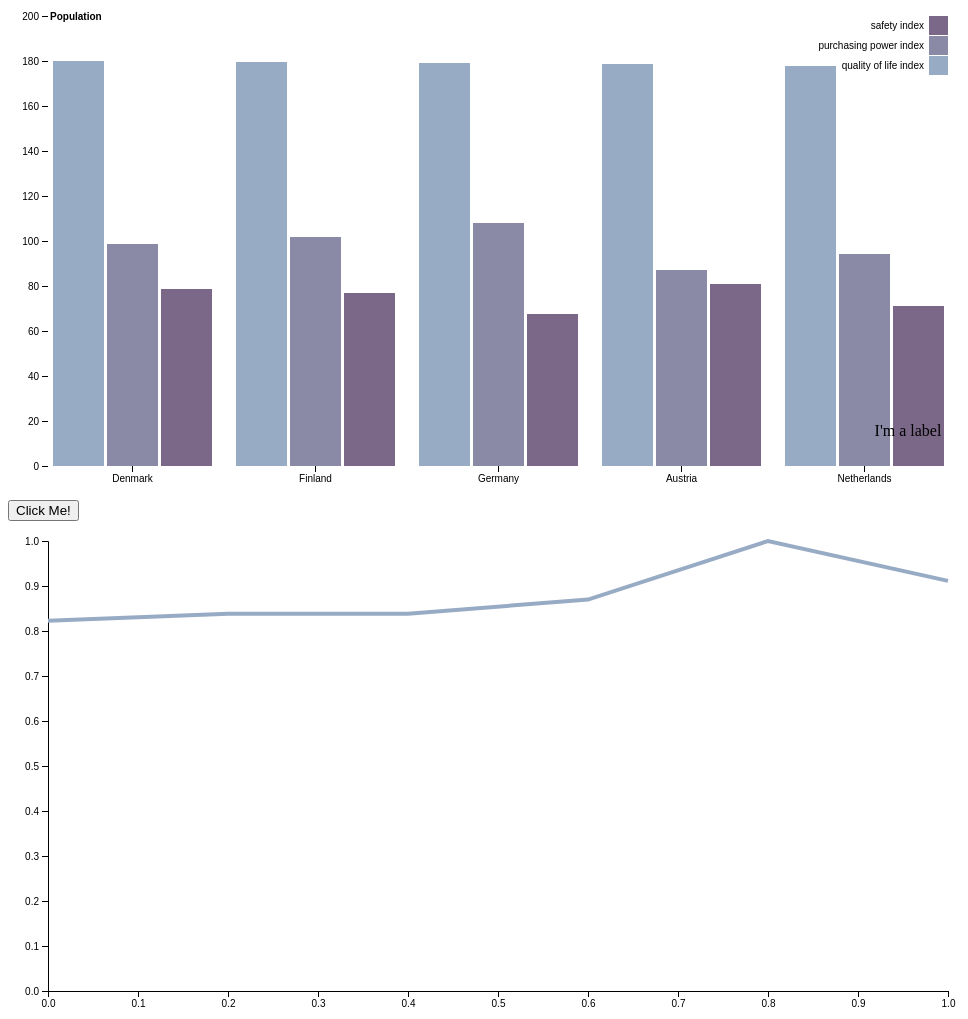
D3 v4 page, settled after 480 driven frames (8 s of simulated time); the page loaded 2 data file(s).



var svg = d3.select("svg"),
    margin = {top: 20, right: 20, bottom: 30, left: 40},
    width = +svg.attr("width") - margin.left - margin.right,
    height = +svg.attr("height") - margin.top - margin.bottom,
    g = svg.append("g").attr("transform", "translate(" + margin.left + "," + margin.top + ")");

var x0 = d3.scaleBand()
    .rangeRound([0, width])
    .paddingInner(0.1);

var x1 = d3.scaleBand()
    .padding(0.05);

var y = d3.scaleLinear()
    .rangeRound([height, 0]);

var z = d3.scaleOrdinal()
    .range(["#98abc5", "#8a89a6", "#7b6888", "#6b486b", "#a05d56", "#d0743c", "#ff8c00"]);

// parse the date / time
var parseTime = d3.timeParse("%d-%b-%y");

// set the ranges
var x2 = d3.scaleLinear().range([0, width]);
var y2 = d3.scaleLinear().range([height, 0]);

var clicked = 0;

// define the line
var valueline = d3.line()
    .x(function(d) { return x2(d.date); })
    .y(function(d) { return y2(d.close); });

var svgline = d3.select("body").append("svg")
    .attr("width", width + margin.left + margin.right)
    .attr("height", height + margin.top + margin.bottom)
  .append("g")
    .attr("transform",
          "translate(" + margin.left + "," + margin.top + ")");

queue()
    .defer(d3.json, 'data2json.json')
    .defer(d3.csv, 'dataown2.txt')
    
    .defer(newFunction)
    .defer(newerFunction)
    ;
var useCountry = "Netherlands"
var useKey = "quality of life index"
var useColor = "rgb(152, 171, 197)"

// Add the X Axis
  svgline.append("g")
      .attr("transform", "translate(0," + height + ")")
      .call(d3.axisBottom(x2));

  // Add the Y Axis
  svgline.append("g")
      .call(d3.axisLeft(y2));

function newerFunction(){
    console.log("hey")
    d3.json("data2json.json", function(error, data) {
  if (error) throw error;
  
  
  // format the data change the countryname to get different data sets!!!!!!
  var data = data["countries"][useCountry][useKey]
  
  

  data.forEach(function(d) {
        
        d.date = d.date;
        d.close = +d.close;
        
        
  });
  
  // Scale the range of the data
  x2.domain(d3.extent(data, function(d) { return d.date; }));
  y2.domain([0, d3.max(data, function(d) { return d.close; })]);

  // Add the X Axis
  //svgline.append("g")
  //   .attr("transform", "translate(0," + height + ")")
  //    .call(d3.axisBottom(x2));

  // Add the Y Axis
  //svgline.append("g")
  //    .call(d3.axisLeft(y2));

  // Add the valueline path.
  svgline.append("path")
      .data([data])
      .attr("class", "line")
      .attr("d", valueline)
      .attr("stroke-width", 4)
      .style("stroke",useColor)
      .on("mouseover", function()
        {
          console.log("HEY MOUSEOVER")
          
        });

  var myText =  svg.append("text")
   .attr("y", height - 10)//magic number here
   .attr("x", width)
   .attr('text-anchor', 'middle')
   .attr("class", "myLabel")//easy to style with CSS
   .text("I'm a label");


 

});

}

var countrylist = []
function newFunction(){
d3.csv("dataown2.txt", function(d, i, columns) {
  for (var i = 1, n = columns.length; i < n; ++i) d[columns[i]] = +d[columns[i]];
  countrylist.push(d.country);

  return d;
}, function(error, data) {
  if (error) throw error;

  var keys = data.columns.slice(1);

  x0.domain(data.map(function(d) { return d.country;  }));
  x1.domain(keys).rangeRound([0, x0.bandwidth()]);
  y.domain([0, d3.max(data, function(d) { return d3.max(keys, function(key) { return d[key]; }); })]).nice();

  g.append("g")
    .selectAll("g")
    .data(data)
    .enter().append("g")
      .attr("transform", function(d) { return "translate(" + x0(d.country) + ",0)"; })
      .attr("id", function(d) { return d.country })
    .selectAll("rect")
    .data(function(d) { return keys.map(function(key) { return {key: key, value: d[key]}; }); })
    .enter().append("rect")
      .attr("x", function(d) { return x1(d.key); })
      .attr("y", function(d) { return y(d.value); })
      .attr("width", x1.bandwidth())
      .attr("height", function(d) { return height - y(d.value); })
      .attr("fill", function(d) { return z(d.key); })
      .on("click",function(d){
        console.log(this.parentNode.id)

        console.log(d3.select(this).style("fill"))
        
        useKey = d.key
        useCountry = this.parentNode.id
        useColor = d3.select(this).style("fill")
        //clicked += 1;
        //if (clicked % 2 != 0)
            //{
            //d3.selectAll(".line").remove()

            //}

        //if (clicked % 2 == 0)
            //{
        newerFunction()
            //}
        ;
    });

    d3.selectAll("#button").on("click", function() {d3.selectAll(".line").remove()})

      
  g.append("g")
      .attr("class", "axis")
      .attr("transform", "translate(0," + height + ")")
      .call(d3.axisBottom(x0));

  g.append("g")
      .attr("class", "axis")
      .call(d3.axisLeft(y).ticks(null, "s"))
    .append("text")
      .attr("x", 2)
      .attr("y", y(y.ticks().pop()) + 0.5)
      .attr("dy", "0.32em")
      .attr("fill", "#000")
      .attr("font-weight", "bold")
      .attr("text-anchor", "start")
      .text("Population");

  var legend = g.append("g")
      .attr("font-family", "sans-serif")
      .attr("font-size", 10)
      .attr("text-anchor", "end")
    .selectAll("g")
    .data(keys.slice().reverse())
    .enter().append("g")
      .attr("transform", function(d, i) { return "translate(0," + i * 20 + ")"; });

  legend.append("rect")
      .attr("x", width - 19)
      .attr("width", 19)
      .attr("height", 19)
      .attr("fill", z);

  legend.append("text")
      .attr("x", width - 24)
      .attr("y", 9.5)
      .attr("dy", "0.32em")
      .text(function(d) { return d; });
});
}



### data: data2json.json
{
 "countries": {
  "Denmark": {
   "quality of life index": [
    "{... 2 keys}",
    "{... 2 keys}",
    "{... 2 keys}",
    "{... 2 keys}",
    "{... 2 keys}",
    "{... 2 keys}"
   ],
   "purchasing power index": [
    "{... 2 keys}",
    "{... 2 keys}",
    "{... 2 keys}",
    "{... 2 keys}",
    "{... 2 keys}",
    "{... 2 keys}"
   ],
   "safety index": [
    "{... 2 keys}",
    "{... 2 keys}",
    "{... 2 keys}",
    "{... 2 keys}",
    "{... 2 keys}",
    "{... 2 keys}"
   ]
  },
  "Germany": {
   "quality of life index": [
    "{... 2 keys}",
    "{... 2 keys}",
    "{... 2 keys}",
    "{... 2 keys}",
    "{... 2 keys}",
    "{... 2 keys}"
   ],
   "purchasing power index": [
    "{... 2 keys}",
    "{... 2 keys}",
    "{... 2 keys}",
    "{... 2 keys}",
    "{... 2 keys}",
    "{... 2 keys}"
   ],
   "safety index": [
    "{... 2 keys}",
    "{... 2 keys}",
    "{... 2 keys}",
    "{... 2 keys}",
    "{... 2 keys}",
    "{... 2 keys}"
   ]
  },
  "Netherlands": {
   "quality of life index": [
    "{... 2 keys}",
    "{... 2 keys}",
    "{... 2 keys}",
    "{... 2 keys}",
    "{... 2 keys}",
    "{... 2 keys}"
   ],
   "purchasing power index": [
    "{... 2 keys}",
    "{... 2 keys}",
    "{... 2 keys}",
    "{... 2 keys}",
    "{... 2 keys}",
    "{... 2 keys}"
   ],
   "safety index": [
    "{... 2 keys}",
    "{... 2 keys}",
    "{... 2 keys}",
    "{... 2 keys}",
    "{... 2 keys}",
    "{... 2 keys}"
   ]
  },
  "Finland": {
   "quality of life index": [
    "{... 2 keys}",
    "{... 2 keys}",
    "{... 2 keys}",
    "{... 2 keys}",
    "{... 2 keys}",
    "{... 2 keys}"
   ],
   "purchasing power index": [
    "{... 2 keys}",
    "{... 2 keys}",
    "{... 2 keys}",
    "{... 2 keys}",
    "{... 2 keys}",
    "{... 2 keys}"
   ],
   "safety index": [
    "{... 2 keys}",
    "{... 2 keys}",
    "{... 2 keys}",
    "{... 2 keys}",
    "{... 2 keys}",
    "{... 2 keys}"
   ]
  },
  "Austria": {
   "quality of life index": [
    "{... 2 keys}",
    "{... 2 keys}",
    "{... 2 keys}",
    "{... 2 keys}",
    "{... 2 keys}",
    "{... 2 keys}"
   ],
   "purchasing power index": [
    "{... 2 keys}",
    "{... 2 keys}",
    "{... 2 keys}",
    "{... 2 keys}",
    "{... 2 keys}",
    "{... 2 keys}"
   ],
   "safety index": [
    "{... 2 keys}",
    "{... 2 keys}",
    "{... 2 keys}",
    "{... 2 keys}",
    "{... 2 keys}",
    "{... 2 keys}"
   ]
  }
 }
}

### data: dataown2.txt
country, quality of life index, purchasing power index, safety index
Denmark, 180.1, 98.67, 78.50
Finland, 179.4, 101.9, 76.81
Germany, 178.9, 107.9, 67.36
Austria, 178.5, 87.11, 80.87
Netherlands, 177.8, 94.23, 71.11